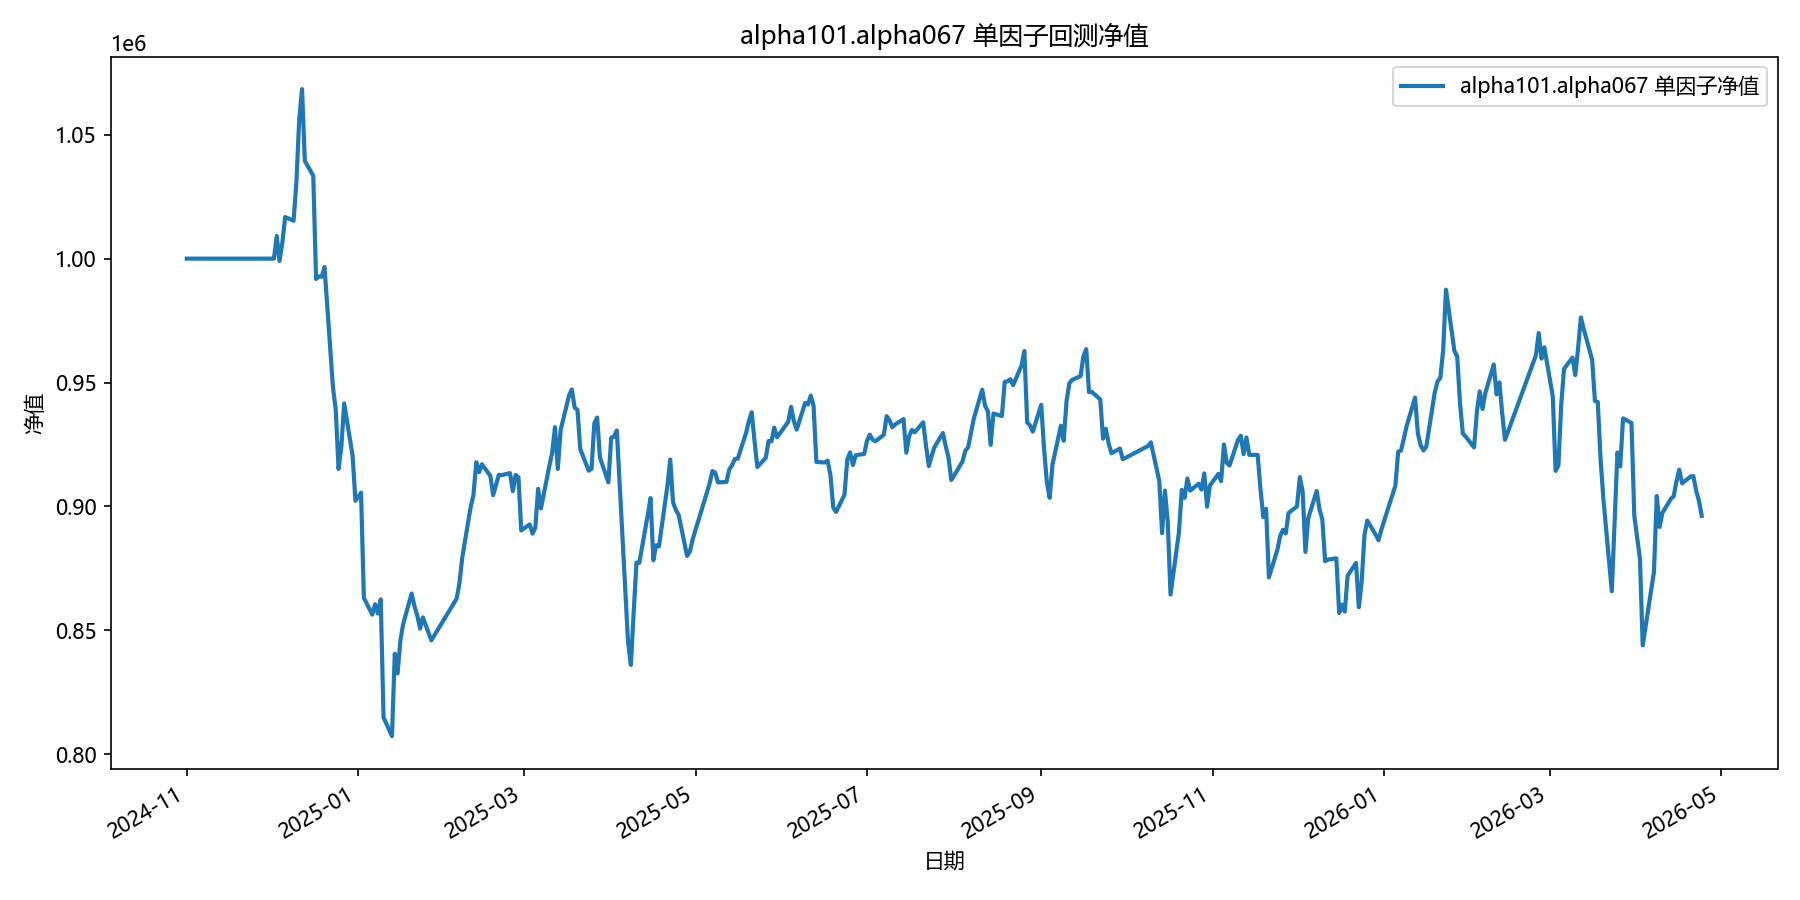

The table this chart was drawn from, first rows:
date, equity
2024-11-01, 1000000
2024-11-04, 1000000
2024-11-05, 1000000
2024-11-06, 1000000
2024-11-07, 1000000
2024-11-08, 1000000
2024-11-11, 1000000
2024-11-12, 1000000
2024-11-13, 1000000
2024-11-14, 1000000
2024-11-15, 1000000
2024-11-18, 1000000
2024-11-19, 1000000
2024-11-20, 1000000
2024-11-21, 1000000
2024-11-22, 1000000
2024-11-25, 1000000
2024-11-26, 1000000
2024-11-27, 1000000
2024-11-28, 1000000
2024-11-29, 1000000
2024-12-02, 1000000
2024-12-03, 1009127
2024-12-04, 999076
2024-12-05, 1006498
2024-12-06, 1016783
2024-12-09, 1015305
2024-12-10, 1030945
2024-12-11, 1056114
2024-12-12, 1068435
2024-12-13, 1039440
2024-12-16, 1033448
2024-12-17, 991788
2024-12-18, 992838
2024-12-19, 992736
2024-12-20, 996667
2024-12-23, 948170
2024-12-24, 938904
2024-12-25, 915099
2024-12-26, 924145
2024-12-27, 941585
2024-12-30, 920347
2024-12-31, 902258
2025-01-02, 905521
2025-01-03, 863054
2025-01-06, 856290
2025-01-07, 860523
2025-01-08, 856755
2025-01-09, 862460
2025-01-10, 814808
2025-01-13, 807228
2025-01-14, 840510
2025-01-15, 832559
2025-01-16, 845961
2025-01-17, 852602
2025-01-20, 864828
2025-01-21, 859694
2025-01-22, 855967
2025-01-23, 850651
2025-01-24, 855198
... 299 more rows
